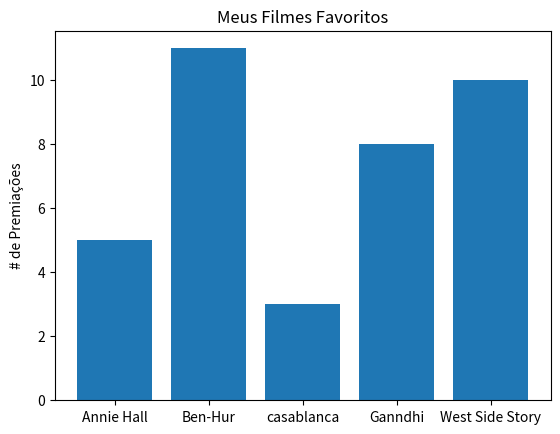

Write the Python code that produced this figure.
from matplotlib import pyplot as plt

movies = ["Annie Hall", "Ben-Hur", "casablanca", "Ganndhi", "West Side Story"]
num_oscars = [5, 11, 3, 8, 10]


xl = list()
for i, _ in enumerate(movies):
    xl.append(i+0.1)

plt.bar(xl, num_oscars)
plt.ylabel("# de Premiações")
plt.title("Meus Filmes Favoritos")
plt.xticks([i + 0.1 for i, _ in enumerate(movies)], movies)

plt.show()